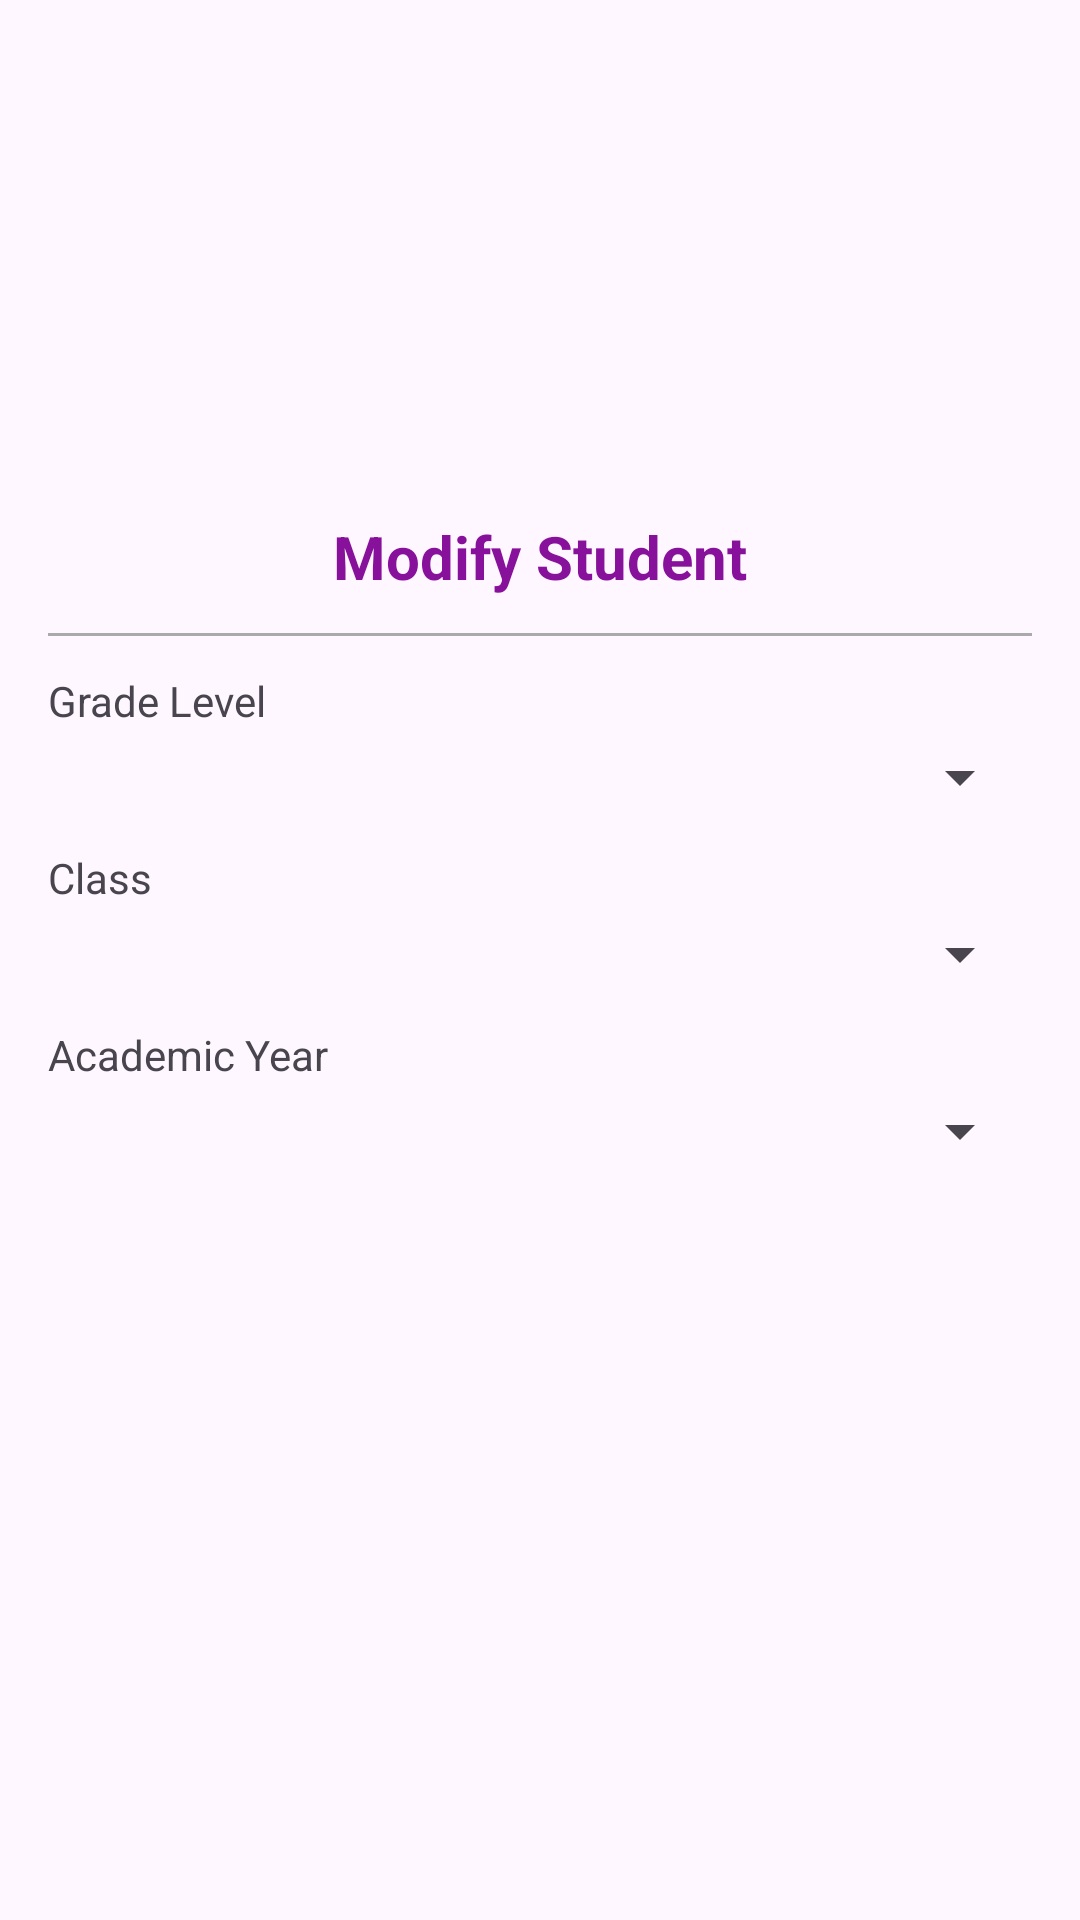

Android layout source for this screen:
<!-- AndroidManifest.xml: application theme Theme.SchoolSystem -->
<!-- res/layout/activity_modify_student.xml -->
<?xml version="1.0" encoding="utf-8"?>
<androidx.constraintlayout.widget.ConstraintLayout
    xmlns:android="http://schemas.android.com/apk/res/android"
    xmlns:app="http://schemas.android.com/apk/res-auto"
    android:id="@+id/main"
    android:layout_width="match_parent"
    android:layout_height="match_parent"
    android:padding="16dp">

    
    <ImageView
        android:id="@+id/modifyStudentIcon2"
        android:layout_width="120dp"
        android:layout_height="120dp"
        android:layout_marginTop="24dp"
        android:src="@drawable/modify_student_icon2"
        app:layout_constraintTop_toTopOf="parent"
        app:layout_constraintStart_toStartOf="parent"
        app:layout_constraintEnd_toEndOf="parent" />

    
    <TextView
        android:id="@+id/titleText"
        android:layout_width="wrap_content"
        android:layout_height="wrap_content"
        android:text="Modify Student"
        android:textSize="20sp"
        android:textStyle="bold"
        android:textColor="@color/purple"
        android:layout_marginTop="12dp"
        app:layout_constraintTop_toBottomOf="@id/modifyStudentIcon2"
        app:layout_constraintStart_toStartOf="parent"
        app:layout_constraintEnd_toEndOf="parent" />

    
    <View
        android:id="@+id/divider"
        android:layout_width="0dp"
        android:layout_height="1dp"
        android:background="@android:color/darker_gray"
        android:layout_marginTop="12dp"
        app:layout_constraintTop_toBottomOf="@id/titleText"
        app:layout_constraintStart_toStartOf="parent"
        app:layout_constraintEnd_toEndOf="parent" />

    
    <TextView
        android:id="@+id/gradeLevelLabel"
        android:layout_width="wrap_content"
        android:layout_height="wrap_content"
        android:text="Grade Level"
        android:textSize="14sp"
        android:layout_marginTop="12dp"
        app:layout_constraintTop_toBottomOf="@id/divider"
        app:layout_constraintStart_toStartOf="parent" />

    <Spinner
        android:id="@+id/gradeLevelSpinner"
        android:layout_width="0dp"
        android:layout_height="wrap_content"
        android:layout_marginTop="4dp"
        app:layout_constraintTop_toBottomOf="@id/gradeLevelLabel"
        app:layout_constraintStart_toStartOf="parent"
        app:layout_constraintEnd_toEndOf="parent" />

    
    <TextView
        android:id="@+id/classLabel"
        android:layout_width="wrap_content"
        android:layout_height="wrap_content"
        android:text="Class"
        android:textSize="14sp"
        android:layout_marginTop="12dp"
        app:layout_constraintTop_toBottomOf="@id/gradeLevelSpinner"
        app:layout_constraintStart_toStartOf="parent" />

    <Spinner
        android:id="@+id/classSpinner"
        android:layout_width="0dp"
        android:layout_height="wrap_content"
        android:layout_marginTop="4dp"
        app:layout_constraintTop_toBottomOf="@id/classLabel"
        app:layout_constraintStart_toStartOf="parent"
        app:layout_constraintEnd_toEndOf="parent" />

    
    <TextView
        android:id="@+id/academicYearLabel"
        android:layout_width="wrap_content"
        android:layout_height="wrap_content"
        android:text="Academic Year"
        android:textSize="14sp"
        android:layout_marginTop="12dp"
        app:layout_constraintTop_toBottomOf="@id/classSpinner"
        app:layout_constraintStart_toStartOf="parent" />

    <Spinner
        android:id="@+id/academicYearSpinner"
        android:layout_width="0dp"
        android:layout_height="wrap_content"
        android:layout_marginTop="4dp"
        app:layout_constraintTop_toBottomOf="@id/academicYearLabel"
        app:layout_constraintStart_toStartOf="parent"
        app:layout_constraintEnd_toEndOf="parent" />

    
    <androidx.recyclerview.widget.RecyclerView
        android:id="@+id/recyclerViewDelete"
        android:layout_width="0dp"
        android:layout_height="0dp"
        android:layout_marginTop="12dp"
        app:layout_constraintTop_toBottomOf="@id/academicYearSpinner"
        app:layout_constraintStart_toStartOf="parent"
        app:layout_constraintEnd_toEndOf="parent"
        app:layout_constraintBottom_toBottomOf="parent" />
</androidx.constraintlayout.widget.ConstraintLayout>
<!-- resources referenced by this layout -->
<resources>
  <color name="purple">#87119A</color>
  <style name="Theme.SchoolSystem" parent="Base.Theme.SchoolSystem" />
  <style name="Base.Theme.SchoolSystem" parent="Theme.Material3.DayNight.NoActionBar">
          
          
      </style>
</resources>
